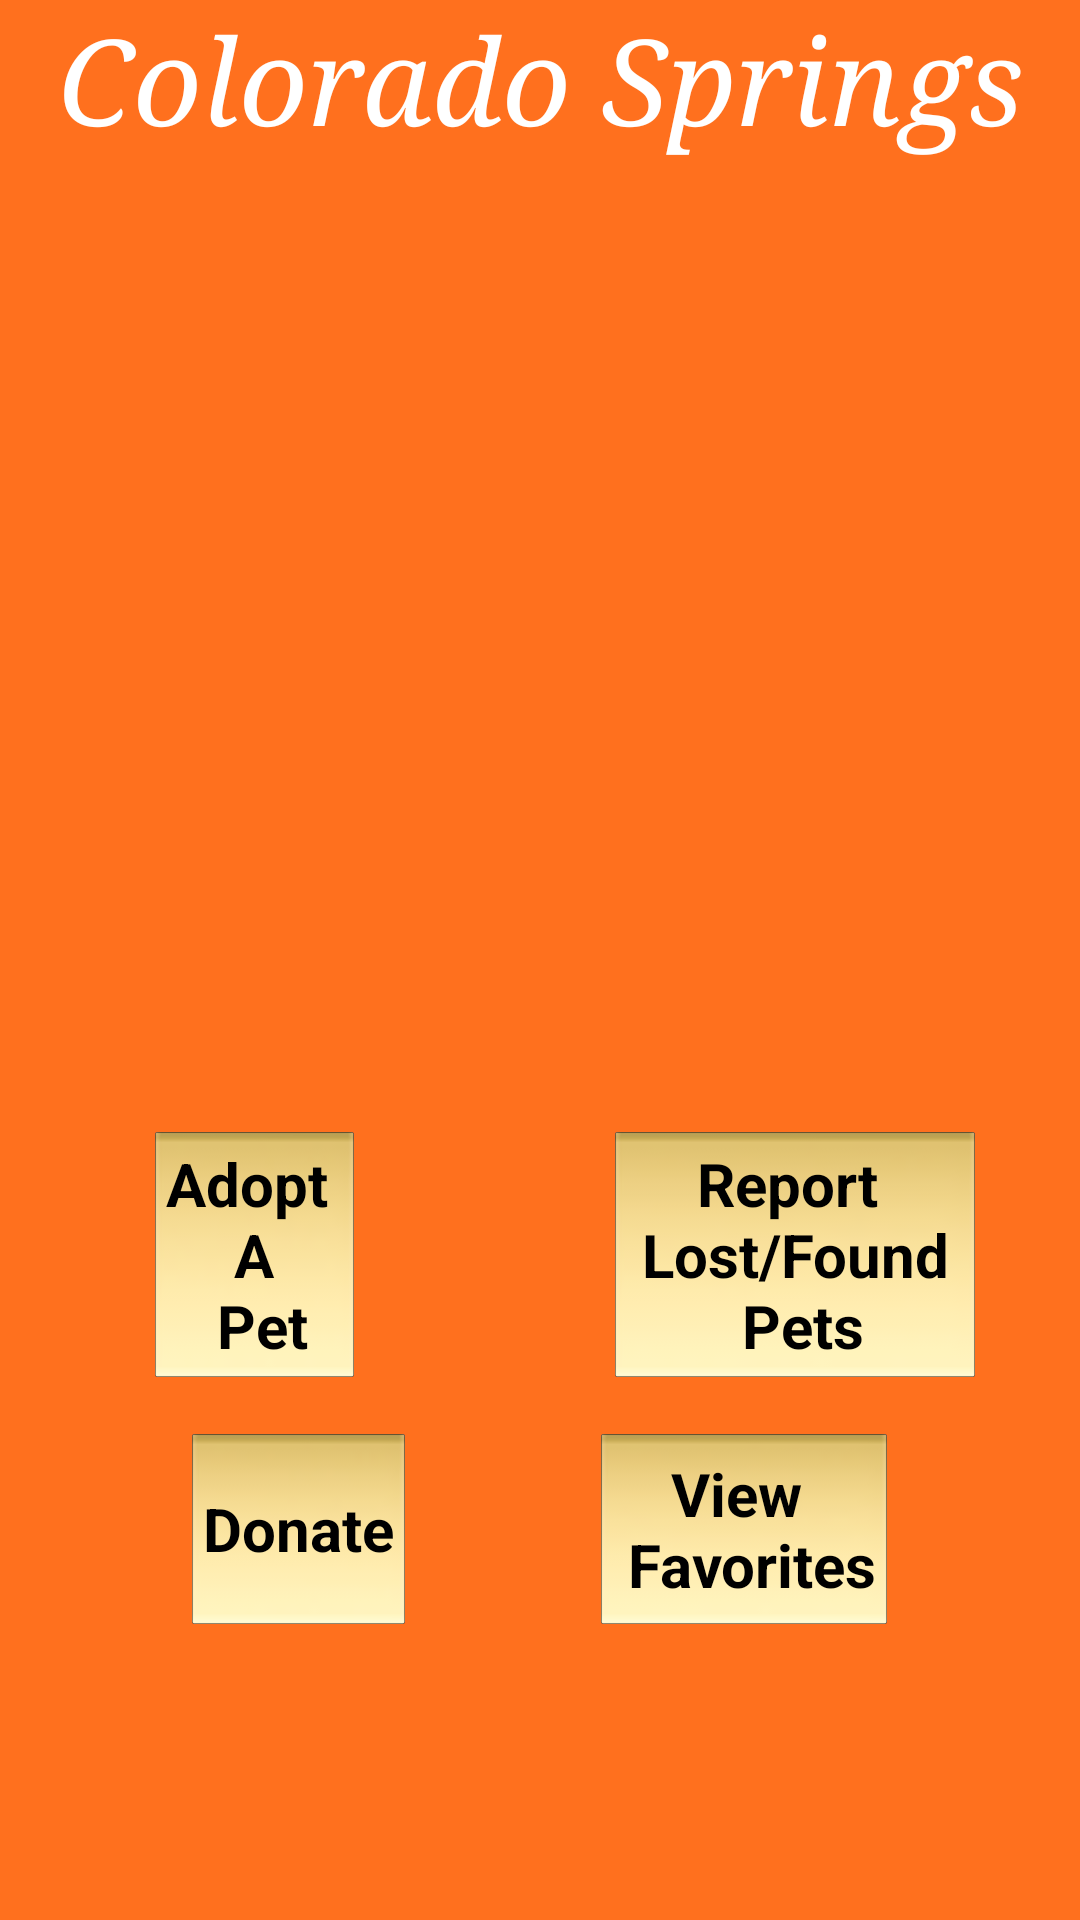

Layout XML and referenced resources for this Android screen:
<!-- AndroidManifest.xml: application theme AppTheme -->
<!-- res/layout/fragment_springs_main.xml -->
<LinearLayout xmlns:android="http://schemas.android.com/apk/res/android"
    xmlns:tools="http://schemas.android.com/tools"
    android:layout_width="match_parent"
    android:layout_height="match_parent"
    android:paddingLeft="@dimen/activity_horizontal_margin"
    android:paddingRight="@dimen/activity_horizontal_margin"
    android:paddingTop="@dimen/activity_vertical_margin"
    android:paddingBottom="@dimen/activity_vertical_margin"
    android:orientation="vertical"
    android:weightSum="1"
    android:background="#FF701E"
    tools:context="com.example.ahous_000.hspprapp.SpringsMainActivity$PlaceholderFragment">

    
    <TextView
        android:text="@string/springs_main_title"
        android:layout_width="match_parent"
        android:layout_height="wrap_content"
        android:gravity="center_horizontal"
        android:textAppearance="@style/TitleFont"
        android:textColor="#FFFFFF"
        android:textStyle="italic"
        android:typeface="serif"
        android:textAlignment="center"
        />

    
    

    <Space
        android:layout_width="match_parent"
        android:layout_height="wrap_content"
        android:layout_weight="0.8">

        </Space>

    
    <LinearLayout
        android:layout_width="match_parent"
        android:layout_height="wrap_content"
        android:layout_weight="0"
        android:orientation="horizontal"
        android:layout_gravity="center_horizontal"
        android:layout_margin="@dimen/activity_horizontal_margin"
        android:id="@+id/top_row"
        android:weightSum="1">

        
        <Space
            android:layout_width="wrap_content"
            android:layout_height="match_parent"
            android:layout_weight="0.3" />

        
        <Button
            android:layout_width="wrap_content"
            android:layout_height="wrap_content"
            android:layout_gravity="center"
            android:contentDescription="@string/springs_adopt_button"
            android:background="@drawable/springs_button_highlighting"
            android:textAlignment="center"
            android:textSize="20sp"
            android:text="@string/adopt_button_text"
            android:id="@+id/springs_adopt_button"
            android:gravity="center"
            android:textStyle="bold">

            </Button>

        
        <Space
            android:layout_width="wrap_content"
            android:layout_height="match_parent"
            android:layout_weight="0.5"/>

        
        <Button
            android:layout_width="wrap_content"
            android:layout_height="wrap_content"
            android:layout_gravity="center"
            android:contentDescription="@string/springs_lost_pet_button"
            android:background="@drawable/springs_button_highlighting"
            android:textAlignment="center"
            android:textSize="20sp"
            android:text="@string/lost_button_text"
            android:id="@+id/springs_lost_button"
            android:gravity="center"
            android:textStyle="bold"
            >

            </Button>

    </LinearLayout>

    
    <LinearLayout
        android:layout_width="match_parent"
        android:layout_height="wrap_content"
        android:layout_weight="0"
        android:orientation="horizontal"
        android:id="@+id/springs_bottom_row"
        android:layout_margin="16dp"
        android:weightSum="1"
        >

        
        <Space
            android:layout_width="wrap_content"
            android:layout_height="match_parent"
            android:layout_weight="0.3" />

        
        <Button
            android:layout_width="wrap_content"
            android:layout_height="match_parent"
            android:id="@+id/springs_donate_button"
            android:layout_gravity="center"
            android:contentDescription="@string/springs_donate_button"
            android:background="@drawable/springs_button_highlighting"
            android:text="@string/donate_button_text"
            android:textSize="20sp"
            android:textStyle="bold"
            android:textAlignment="center"
            android:gravity="center"/>

        
        <Space
            android:layout_width="wrap_content"
            android:layout_height="match_parent"
            android:layout_weight="0.4"/>

        
        <Button
            android:layout_width="wrap_content"
            android:layout_height="match_parent"
            android:layout_weight="0"
            android:background="@drawable/springs_button_highlighting"
            android:id="@+id/springs_favorites_button"
            android:layout_gravity="center"
            android:contentDescription="@string/springs_favorites_button"
            android:text="@string/favorite_button_text"
            android:textSize="20sp"
            android:textStyle="bold"
            android:textAlignment="center"
            android:gravity="center"/>

        </LinearLayout>


</LinearLayout>
<!-- resources referenced by this layout -->
<resources>
  <!-- drawable springs_button_highlighting (drawable) -->
  <?xml version="1.0" encoding="utf-8"?>
  <selector xmlns:android="http://schemas.android.com/apk/res/android">
      <item android:state_pressed="true"
          android:drawable="@drawable/springs_button_selected_background"/>
      <item android:drawable="@drawable/springs_button_background">Default Button</item>
  
  </selector>
  <string name="adopt_button_text">Adopt \n A \n Pet</string>
  <string name="donate_button_text">Donate</string>
  <string name="favorite_button_text">View \n Favorites</string>
  <string name="lost_button_text">Report \n Lost/Found \n Pets</string>
  <string name="springs_adopt_button">Adopt Button</string>
  <string name="springs_donate_button">Donate Button</string>
  <string name="springs_favorites_button">Favorites</string>
  <string name="springs_lost_pet_button">Lost/Found Pet</string>
  <string name="springs_main_title">Colorado Springs</string>
  <style name="TitleFont" parent="android:TextAppearance.Large">
          <item name="android:textSize">40sp</item>
          </style>
  <style name="AppTheme" parent="android:Theme.Holo.Light.DarkActionBar">
          
          <item name="android:displayOptions">useLogo</item>
          <item name="android:logo">@drawable/app_logo</item>
          <item name="android:textColor">#FFFFFF</item>
      </style>
  <!-- drawable app_logo: png bitmap (drawable-hdpi, 1464 bytes) -->
</resources>
